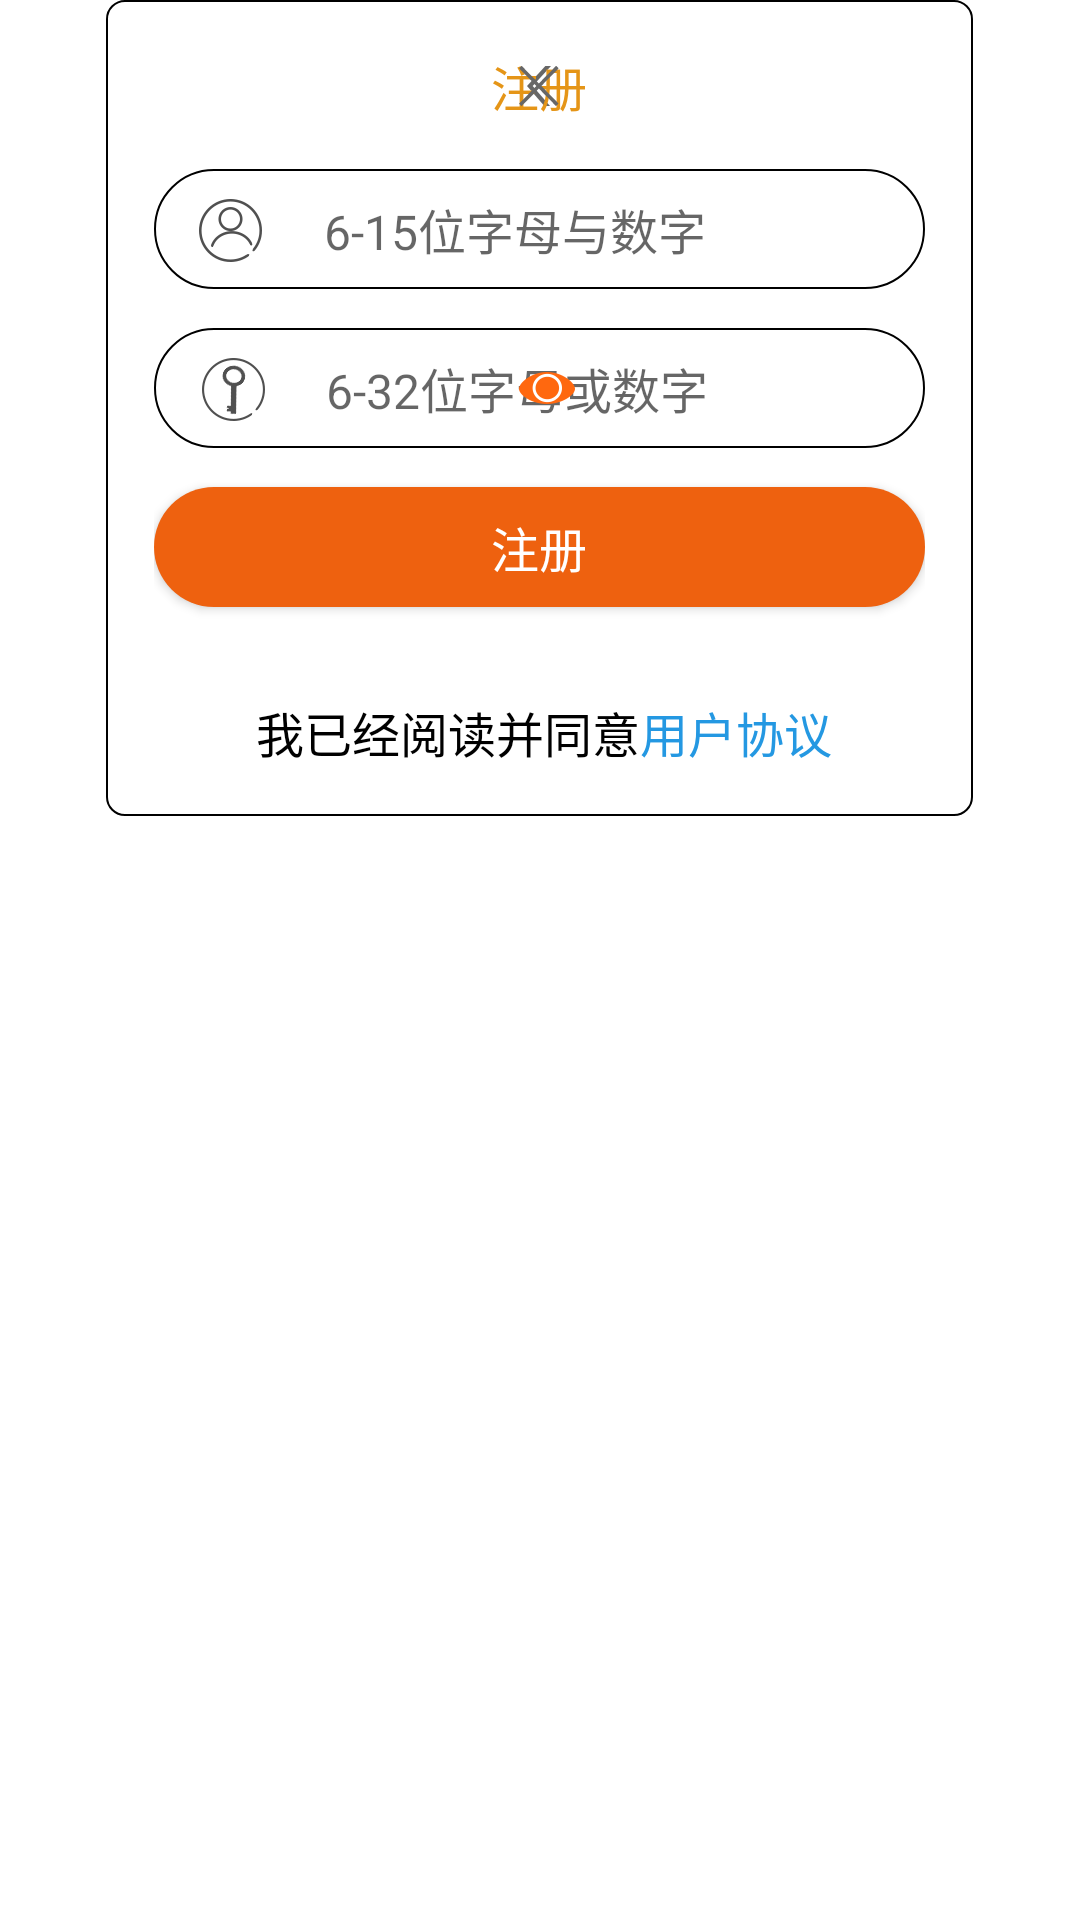

Reconstruct the res/layout file that produces this screen, plus the resources it refers to.
<!-- AndroidManifest.xml: fallback theme Theme.MaterialComponents.DayNight.NoActionBar -->
<!-- res/layout/gg_register_stage.xml -->
<?xml version="1.0" encoding="utf-8"?>
<LinearLayout xmlns:android="http://schemas.android.com/apk/res/android"
    android:orientation="vertical"
    android:layout_width="match_parent"
    android:layout_height="match_parent">
    <LinearLayout
        android:layout_gravity="center"
        android:orientation="vertical"
        android:background="@drawable/gg_shape_corner_outline"
        android:paddingLeft="16dp"
        android:paddingRight="16dp"
        android:layout_width="289dp"
        android:layout_height="272dp">
        <FrameLayout
            android:layout_gravity="center"
            android:layout_width="match_parent"
            android:layout_height="wrap_content"
            android:layout_marginTop="17dp">
            <ImageView
                android:layout_gravity="center"
                android:id="@+id/gg_iv_return"
                android:layout_width="40dp"
                android:layout_height="wrap_content"
                android:src="@drawable/gg_ui_iv_return"
                android:contentDescription="@null"/>
            <TextView
                android:textSize="@dimen/gg_sixteen_sp"
                android:textColor="@color/gg_orange"
                android:gravity="center"
                android:layout_gravity="center"
                android:id="@+id/gg_title_register"
                android:layout_width="228dp"
                android:layout_height="wrap_content"
                android:text="@string/gg_title_register"/>
            <ImageView
                android:layout_gravity="center"
                android:id="@+id/gg_iv_close"
                android:layout_width="40dp"
                android:layout_height="wrap_content"
                android:src="@drawable/gg_ui_iv_close"
                android:contentDescription="@null"/>
        </FrameLayout>
        <RelativeLayout
            android:layout_gravity="center"
            android:background="@drawable/gg_shape_account_corner"
            android:layout_width="match_parent"
            android:layout_height="40dp"
            android:layout_marginTop="16dp">
            <ImageView
                android:layout_gravity="center_vertical"
                android:id="@+id/gg_iv_username_prompt"
                android:background="@drawable/gg_ui_login_user"
                android:layout_width="wrap_content"
                android:layout_height="wrap_content"
                android:layout_marginLeft="15dp"
                android:layout_marginTop="10dp"
                android:contentDescription="@null"/>
            <FrameLayout
                android:layout_width="match_parent"
                android:layout_height="match_parent"
                android:layout_toRightOf="@+id/gg_iv_username_prompt">
                <EditText
                    android:textSize="@dimen/gg_sixteen_sp"
                    android:gravity="center"
                    android:layout_gravity="center_vertical"
                    android:id="@+id/gg_et_username"
                    android:background="@null"
                    android:paddingLeft="5dp"
                    android:paddingRight="57dp"
                    android:layout_width="match_parent"
                    android:layout_height="match_parent"
                    android:hint="@string/gg_input_register_account"
                    android:singleLine="true"
                    android:maxLength="32"
                    android:inputType="text"
                    android:imeOptions="actionDone"
                    android:imeActionLabel="Next"/>
                <ImageView
                    android:layout_gravity="center"
                    android:id="@+id/gg_iv_username_clear"
                    android:visibility="gone"
                    android:layout_width="15dp"
                    android:layout_height="15dp"
                    android:layout_marginRight="15dp"
                    android:src="@drawable/gg_icon_input_clear"
                    android:contentDescription="@null"/>
                <ImageView
                    android:layout_gravity="center"
                    android:id="@+id/gg_iv_username_alert"
                    android:visibility="gone"
                    android:layout_width="15dp"
                    android:layout_height="15dp"
                    android:layout_marginRight="15dp"
                    android:src="@drawable/gg_icon_input_alert"
                    android:contentDescription="@null"/>
            </FrameLayout>
        </RelativeLayout>
        <RelativeLayout
            android:layout_gravity="center"
            android:background="@drawable/gg_shape_account_corner"
            android:layout_width="match_parent"
            android:layout_height="40dp"
            android:layout_marginTop="13dp">
            <ImageView
                android:layout_gravity="center_vertical"
                android:id="@+id/gg_iv_password_prompt"
                android:background="@drawable/gg_ui_login_password"
                android:layout_width="wrap_content"
                android:layout_height="wrap_content"
                android:layout_marginLeft="16dp"
                android:layout_marginTop="10dp"
                android:contentDescription="@null"/>
            <FrameLayout
                android:layout_width="match_parent"
                android:layout_height="match_parent"
                android:layout_toRightOf="@+id/gg_iv_password_prompt">
                <EditText
                    android:textSize="@dimen/gg_sixteen_sp"
                    android:gravity="center"
                    android:layout_gravity="center_vertical"
                    android:id="@+id/gg_et_password"
                    android:background="@null"
                    android:paddingLeft="5dp"
                    android:paddingRight="57dp"
                    android:layout_width="match_parent"
                    android:layout_height="match_parent"
                    android:hint="@string/gg_input_register_password"
                    android:singleLine="true"
                    android:maxLength="32"
                    android:inputType="textVisiblePassword"
                    android:imeOptions="actionDone"
                    android:imeActionLabel="Next"/>
                <ImageView
                    android:layout_gravity="center"
                    android:id="@+id/gg_iv_password_clear"
                    android:visibility="gone"
                    android:layout_width="15dp"
                    android:layout_height="15dp"
                    android:layout_marginRight="45dp"
                    android:src="@drawable/gg_icon_input_clear"
                    android:contentDescription="@null"/>
                <ImageView
                    android:layout_gravity="center"
                    android:id="@+id/gg_iv_password_alert"
                    android:visibility="gone"
                    android:layout_width="15dp"
                    android:layout_height="15dp"
                    android:layout_marginRight="45dp"
                    android:src="@drawable/gg_icon_input_alert"
                    android:contentDescription="@null"/>
                <ImageView
                    android:layout_gravity="center"
                    android:id="@+id/gg_iv_password_visible"
                    android:background="@drawable/gg_ui_eye"
                    android:layout_width="wrap_content"
                    android:layout_height="wrap_content"
                    android:layout_marginRight="16dp"
                    android:contentDescription="@null"/>
            </FrameLayout>
        </RelativeLayout>
        <Button
            android:textSize="@dimen/gg_sixteen_sp"
            android:textColor="@color/gg_white"
            android:gravity="center"
            android:layout_gravity="center"
            android:id="@+id/gg_btn_register"
            android:background="@drawable/gg_shape_loginbutton_corner"
            android:layout_width="match_parent"
            android:layout_height="40dp"
            android:layout_marginTop="13dp"
            android:text="@string/gg_register_confirm"/>
        <LinearLayout
            android:gravity="center"
            android:orientation="horizontal"
            android:layout_width="match_parent"
            android:layout_height="wrap_content"
            android:layout_marginTop="30dp">
            <TextView
                android:textSize="@dimen/gg_sixteen_sp"
                android:textColor="@color/gg_black"
                android:autoLink="all"
                android:layout_width="wrap_content"
                android:layout_height="wrap_content"
                android:layout_marginLeft="3dp"
                android:text="@string/gg_register_agreement_document_text"/>
            <TextView
                android:textSize="@dimen/gg_sixteen_sp"
                android:textColor="@color/gg_blue"
                android:autoLink="all"
                android:id="@+id/gg_agree_agreement_tv"
                android:layout_width="wrap_content"
                android:layout_height="wrap_content"
                android:text="@string/gg_register_agreement_text"/>
        </LinearLayout>
    </LinearLayout>
</LinearLayout>
<!-- resources referenced by this layout -->
<resources>
  <color name="gg_black">#ff000000</color>
  <color name="gg_blue">#ff2498e2</color>
  <color name="gg_orange">#ffe59517</color>
  <color name="gg_white">#ffffffff</color>
  <dimen name="gg_sixteen_sp">16sp</dimen>
  <!-- drawable gg_icon_input_alert: png bitmap (drawable-xxhdpi, 537 bytes) -->
  <!-- drawable gg_icon_input_clear: png bitmap (drawable-xxhdpi, 446 bytes) -->
  <!-- drawable gg_shape_account_corner (drawable) -->
  <?xml version="1.0" encoding="utf-8"?>
  <shape xmlns:android="http://schemas.android.com/apk/res/android">
      <corners
          android:topLeftRadius="66dp"
          android:topRightRadius="66dp"
          android:bottomLeftRadius="66dp"
          android:bottomRightRadius="66dp"/>
      <stroke
          android:width="0.5dp"
          android:color="@color/gg_black"/>
  </shape>
  <!-- drawable gg_shape_corner_outline (drawable) -->
  <?xml version="1.0" encoding="utf-8"?>
  <shape xmlns:android="http://schemas.android.com/apk/res/android">
      <solid android:color="@color/gg_white"/>
      <corners
          android:topLeftRadius="6dp"
          android:topRightRadius="6dp"
          android:bottomLeftRadius="6dp"
          android:bottomRightRadius="6dp"/>
      <stroke
          android:width="0.5dp"
          android:color="@color/gg_black"/>
  </shape>
  <!-- drawable gg_shape_loginbutton_corner (drawable) -->
  <?xml version="1.0" encoding="utf-8"?>
  <shape xmlns:android="http://schemas.android.com/apk/res/android">
      <solid android:color="@color/gg_ui_orange"/>
      <corners
          android:topLeftRadius="66dp"
          android:topRightRadius="66dp"
          android:bottomLeftRadius="66dp"
          android:bottomRightRadius="66dp"/>
  </shape>
  <!-- drawable gg_ui_eye: png bitmap (drawable-xxhdpi, 1462 bytes) -->
  <!-- drawable gg_ui_iv_close: png bitmap (drawable-xxhdpi, 327 bytes) -->
  <!-- drawable gg_ui_iv_return: png bitmap (drawable-xxhdpi, 530 bytes) -->
  <!-- drawable gg_ui_login_password: png bitmap (drawable-xxhdpi, 2005 bytes) -->
  <!-- drawable gg_ui_login_user: png bitmap (drawable-xxhdpi, 2057 bytes) -->
  <string name="gg_input_register_account">6-15位字母与数字</string>
  <string name="gg_input_register_password">6-32位字母或数字</string>
  <string name="gg_register_agreement_document_text">我已经阅读并同意</string>
  <string name="gg_register_agreement_text">用户协议</string>
  <string name="gg_register_confirm">注册</string>
  <string name="gg_title_register">注册</string>
  <color name="gg_ui_orange">#ffee610f</color>
</resources>
